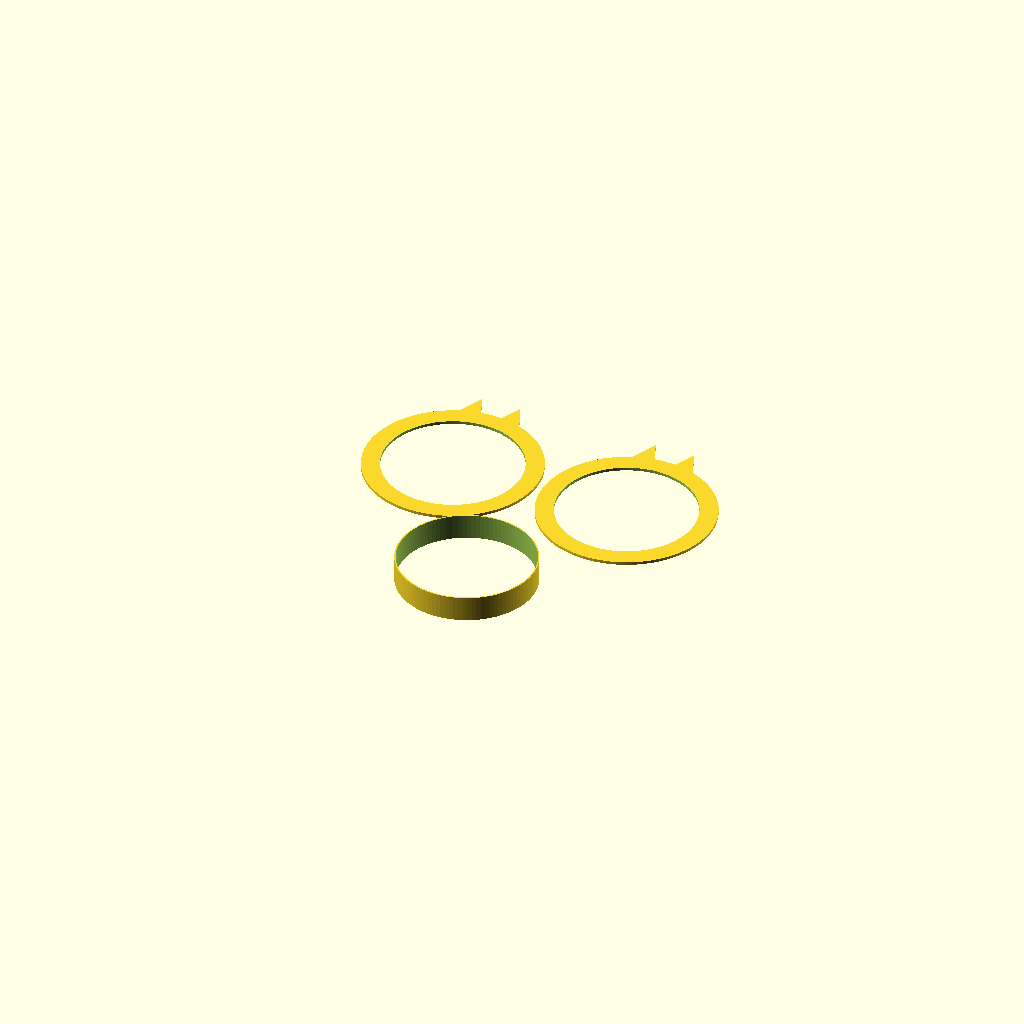
Cell 1: the model at its default parameters.
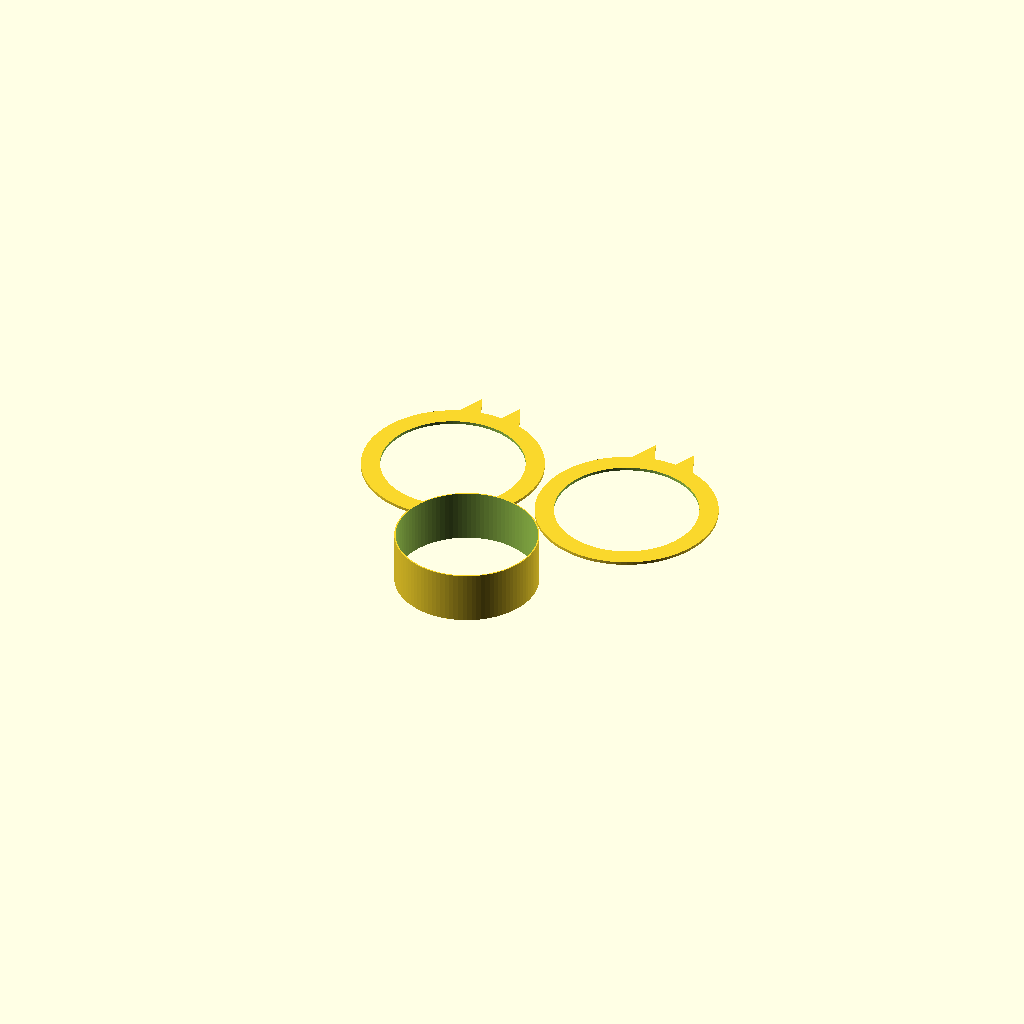
Cell 2: the same model with door_thickness = 70.
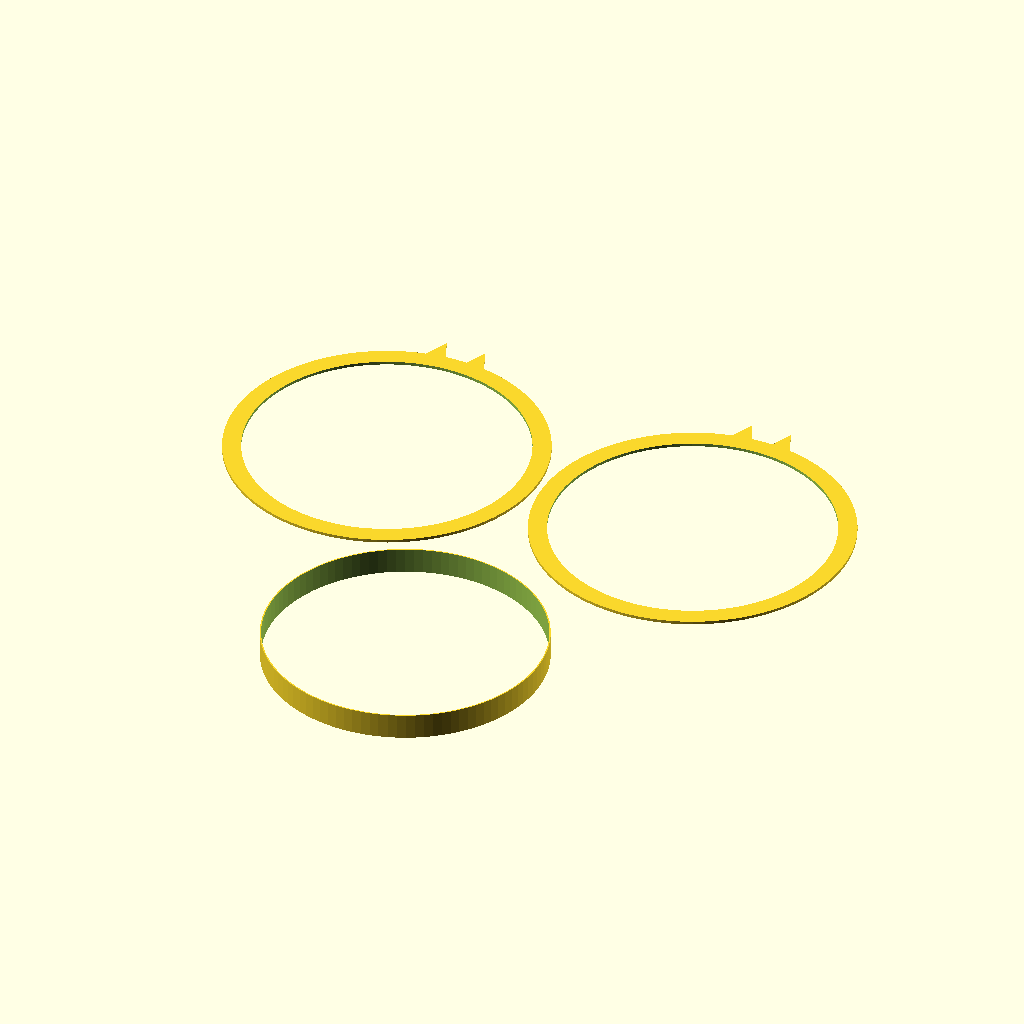
Cell 3: the same model with opening_d = 380.
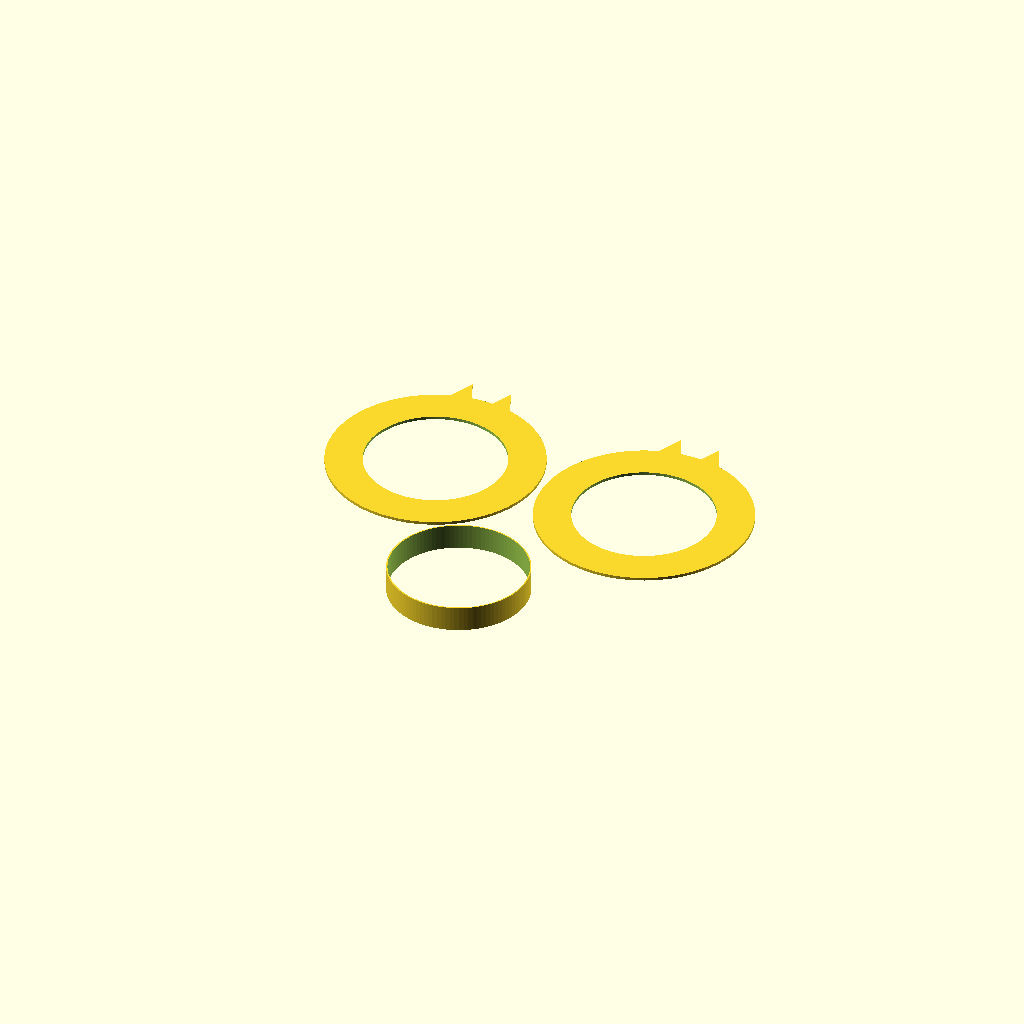
Cell 4: the same model with frame_border = 50.
One fixed orthographic camera (rotation 55°, 0°, 25°; colour scheme Cornfield) for every cell.
OpenSCAD source file cat_door/cat_door.scad:
/**
 * @author Maciej Urbanski (rooter@kyberian.net)
 * @brief  Cat door insert for interior doors
 * @license GPL
 * @date   March, 2026
 * @version 1.0
 *
 * Cat-shaped door insert with circular opening.
 * Three pieces: two face plates (cat head silhouette) and a tunnel sleeve.
 * Inspired by MakerWorld model 172868 by Eric Cardinal.
 */

// --- Parameters ---

door_thickness = 35; // door thickness in mm
opening_d = 190;     // diameter of cat passthrough opening (= opening height)
frame_border = 25;   // solid frame width around the opening
plate_thickness = 4; // thickness of each face plate
ear_height = 40;     // how far ears extend above the main circle
ear_width = 35;      // width of each ear at base
ear_spacing = 20;    // gap between the two ears at the top
tunnel_wall = 2;     // wall thickness of tunnel sleeve
tolerance = 0.3;     // press-fit tolerance

$fn = 100;
SMALL = 0.1;
INF = 1000;

// --- Derived ---

outer_r = opening_d / 2 + frame_border;
inner_r = opening_d / 2;
tunnel_outer_r = inner_r;
tunnel_inner_r = inner_r - tunnel_wall;

// --- Modules ---

module cat_head_profile() {
  // Main circular body
  circle(r = outer_r);

  // Left ear
  ear_cx = -ear_spacing / 2 - ear_width / 2;
  translate([ ear_cx, outer_r - ear_width / 3, 0 ]) polygon(points = [
    [ -ear_width / 2, 0 ],
    [ ear_width / 2, 0 ],
    [ 0, ear_height ],
  ]);

  // Right ear
  mirror([ 1, 0, 0 ]) translate([ ear_cx, outer_r - ear_width / 3, 0 ])
      polygon(points = [
        [ -ear_width / 2, 0 ],
        [ ear_width / 2, 0 ],
        [ 0, ear_height ],
      ]);
}

module face_plate() {
  difference() {
    linear_extrude(height = plate_thickness) cat_head_profile();
    translate([ 0, 0, -SMALL ])
        cylinder(h = plate_thickness + 2 * SMALL, r = inner_r);
  }
}

module tunnel() {
  difference() {
    cylinder(h = door_thickness, r = tunnel_outer_r - tolerance);
    translate([ 0, 0, -SMALL ])
        cylinder(h = door_thickness + 2 * SMALL, r = tunnel_inner_r);
  }
}

// --- Assembly / Render ---
// Lay out parts side by side for printing

// Face plate 1
translate([ -(outer_r + 5), 0, 0 ]) face_plate();

// Face plate 2
translate([ outer_r + 5, 0, 0 ]) face_plate();

// Tunnel
translate([ 0, -(outer_r + tunnel_outer_r + 10), 0 ]) tunnel();
Customizer parameters (derived from the source; name, type, default, range or options):
door_thickness: number, default 35
opening_d: number, default 190
frame_border: number, default 25
plate_thickness: number, default 4
ear_height: number, default 40
ear_width: number, default 35
ear_spacing: number, default 20
tunnel_wall: number, default 2
tolerance: number, default 0.3
SMALL: number, default 0.1
INF: number, default 1000
